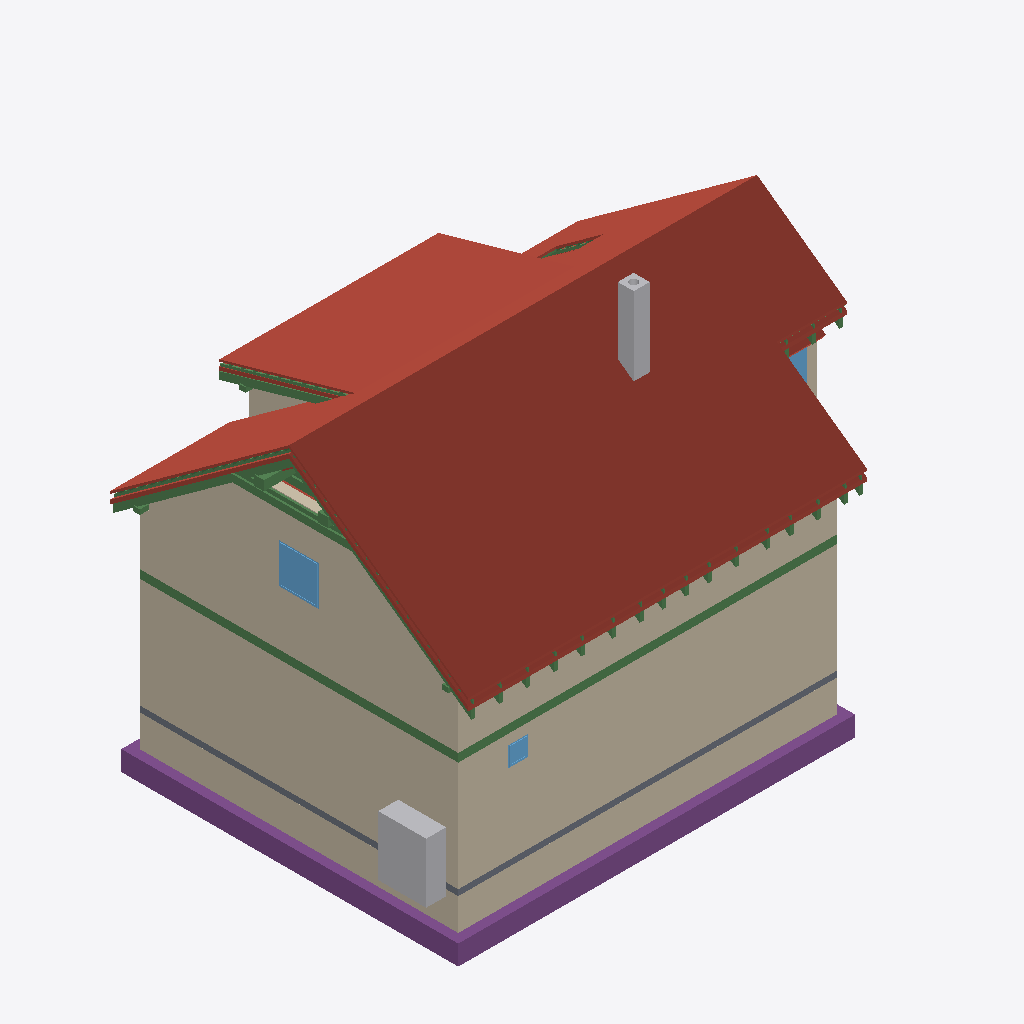
Isometric view of an IFC building model (IFC-SPF (STEP), schema IFC4, length unit metre), seen from the south-west, elements coloured by IFC class: 35 beams (green), 23 roofs (red-brown), 14 walls (beige), 5 footings (purple), 3 windows (light blue), 2 other elements (light grey), 1 slab (grey).
Extent 12.3 m × 9.0 m × 9.9 m (x, y, z). Storeys (13): Foundations at 0.00 m; Ground floor at 0.00 m; Upper floor at 2.96 m; Roof - -1: Thermal insulation under rafters at 2.96 m; Roof - -2: Vapour barrier at 2.96 m; Roof - -3: Gypsum plasterboard at 2.96 m; Roof - 0: Rafters at 2.96 m; Roof - 0a: Collar ties at 2.96 m; Roof - +1: Wood fiberboard at 2.96 m; Roof - +2: Underlay at 2.96 m; Roof - +3: Counter-battens at 2.96 m; Roof - +4: Tile battens at 2.96 m; Roof - +5: Tiles at 2.96 m. Elements (453): 277 IfcBeam, 83 IfcSlab, 44 IfcWall, 14 IfcFurniture, 8 IfcDoor, 8 IfcFooting, 8 IfcWindow, 5 IfcSanitaryTerminal, 3 IfcCovering, 2 IfcStair, 1 IfcChimney.

HEADER;
FILE_DESCRIPTION(('ViewDefinition[DesignTransferView]'),'2;1');
FILE_NAME('/dev/null','2026-09-29T07:38:13+02:00',(''),(''),'IfcOpenShell 0.8.5','IfcOpenShell 0.8.5','Nobody');
FILE_SCHEMA(('IFC4'));
ENDSEC;
DATA;
#1=IFCPROJECT('1$Qfinzb580uAZgEevhZCm',$,'My house',$,$,$,$,(#10,#15),#5);
#19=IFCSITE('0sV6hqQ39FqO$EozJi4iau',$,'Site',$,$,#32394,$,$,$,$,$,$,$,$);
#20=IFCBUILDING('1$9oXGDy58KgQUHvnIBSdv',$,'My house',$,$,#32399,$,$,$,$,$,$);
#33=IFCBUILDINGSTOREY('34cBvVFDTBoOidEAQcjkXU',$,'Foundations',$,$,#32404,$,$,$,0.0);
#40=IFCBUILDINGSTOREY('1RO6bMkajCm9xt2ikWuj8d',$,'Ground floor',$,$,#32409,$,$,$,0.0);
#46=IFCBUILDINGSTOREY('3I8rETT5jErhLq_RFKnw48',$,'Upper floor',$,$,#32414,$,$,$,2.96);
#14337=IFCBUILDINGSTOREY('2AhXkOa1P1AvvFNGAolCdS',$,'Roof - -1: Thermal insulation under rafters','Visibility container for Thermal insulation under rafters','ROOF_LAYER',#32419,$,$,$,2.96);
#14343=IFCBUILDINGSTOREY('3udBuHj$T8pxANS2XsxFs8',$,'Roof - -2: Vapour barrier','Visibility container for Vapour barrier','ROOF_LAYER',#32424,$,$,$,2.96);
#14349=IFCBUILDINGSTOREY('0xeDS39EfDfRbw7VE8sExh',$,'Roof - -3: Gypsum plasterboard','Visibility container for Gypsum plasterboard','ROOF_LAYER',#32429,$,$,$,2.96);
#14355=IFCBUILDINGSTOREY('1hxaRSi3n7EQk7SYewfDII',$,'Roof - 0: Rafters','Visibility container for Rafters','ROOF_LAYER',#32434,$,$,$,2.96);
#14361=IFCBUILDINGSTOREY('08DL2yqHHD6hOC6yrj7vTW',$,'Roof - 0a: Collar ties','Visibility container for Collar ties','ROOF_LAYER',#32439,$,$,$,2.96);
#14367=IFCBUILDINGSTOREY('1yc4x4MPzFTe721Z9dPDYG',$,'Roof - +1: Wood fiberboard','Visibility container for Wood fiberboard','ROOF_LAYER',#32444,$,$,$,2.96);
#14373=IFCBUILDINGSTOREY('13Q1$mHMDCSRv2n0LZQeW3',$,'Roof - +2: Underlay','Visibility container for Roofing underlay','ROOF_LAYER',#32449,$,$,$,2.96);
#14379=IFCBUILDINGSTOREY('2BRwIscRb3W8CgS1vovwaO',$,'Roof - +3: Counter-battens','Visibility container for Counter-battens','ROOF_LAYER',#32454,$,$,$,2.96);
#14385=IFCBUILDINGSTOREY('3_5Tm39OH6W8e7I3YHrpYz',$,'Roof - +4: Tile battens','Visibility container for Tile battens','ROOF_LAYER',#32459,$,$,$,2.96);
#14391=IFCBUILDINGSTOREY('2$2HKpPfL0TRqAnV79gu39',$,'Roof - +5: Tiles','Visibility container for Roof tiles','ROOF_LAYER',#32464,$,$,$,2.96);
#15457=IFCSLAB('3ziAYQLKv5AQaMfsDw7kNJ',$,'Street segment 2 roof tiles',$,$,#34189,#15486,$,.ROOF.);
#259=IFCWALL('1Zv15AitjCUe6AxL8MJJC3',$,'Wall 1',$,$,#34464,#280,$,$);
#15841=IFCSLAB('1ZboCUD$n7aRupT_qyplC1',$,'Street segment 3 roof tiles',$,$,#34219,#15870,$,.ROOF.);
#285=IFCWALL('3ZoZWr1LTBRxLoePiMR9Jl',$,'Wall 2',$,$,#34469,#305,$,$);
#13011=IFCWALL('3XNgThCSv3RfenMOcJkIhp',$,'Wall 9',$,$,#34599,#13055,$,$);
#15151=IFCSLAB('0U_CxkJ952IeSYjDu6jZed',$,'Street segment 1 roof tiles',$,$,#34164,#15180,$,.ROOF.);
#17371=IFCSLAB('0G_pW2Du98l9tgA4QSlAy4',$,'Dormer segment 2 roof tiles',$,$,#34324,#17400,$,.ROOF.);
#2390=IFCWALL('1KbQWJ1wXC6fPWHfDobKnH',$,'Wall 1',$,$,#34504,#2411,$,$);
#2595=IFCFOOTING('0puFa8zg95QOScXA25JCcr',$,'Strip footing 1',$,$,#33994,#2611,$,.STRIP_FOOTING.);
#12572=IFCWALL('38pir5e1n2v9n3t4l$6zir',$,'Wall 2',$,$,#34564,#12592,$,$);
#14761=IFCSLAB('3Zc2hLOYnEiPmFieuHoGwN',$,'Street segment 0 roof tiles',$,$,#34134,#14790,$,.ROOF.);
#2629=IFCFOOTING('0mRSEXWCL1XgqWYlgh046F',$,'Strip footing 2',$,$,#33999,#2645,$,.STRIP_FOOTING.);
#2416=IFCWALL('29RFyW9P17VRtEVqwGFxWD',$,'Wall 2',$,$,#34509,#2436,$,$);
#17755=IFCSLAB('06yoV2VpH3ZBDdPJbm2sfD',$,'Garden segment 3 roof tiles',$,$,#34354,#17784,$,.ROOF.);
#2886=IFCFURNITURE('174RVNvqTDLRcczbrePmt2',$,'Tepelné?Čerpadlo',$,'Tepelné?Čerpadlo',#34709,#2898,$,.USERDEFINED.);
#2357=IFCSLAB('0VtT2b2ir2huSibrJYyhHb',$,'Foundation base plate',$,$,#34059,#2370,$,.BASESLAB.);
#16320=IFCSLAB('18K3MfB_X9$BG04yW3VydY',$,'Garden segment 0 roof tiles',$,$,#34249,#16349,$,.ROOF.);
#1335=IFCBEAM('2QsOMfezn73fA$eScC$asG',$,'Ring beam 1',$,'Ring beam',#32589,#1349,$,.BEAM.);
#4064=IFCCHIMNEY('2a4xf5AATE0eUevNBKQsqD',$,'Main chimney',$,$,#33974,#4084,$,.NOTDEFINED.);
#1468=IFCBEAM('3Sj4Y2Bmj4JuckTXRoswVj',$,'Ring beam 2',$,'Ring beam',#32594,#1482,$,.BEAM.);
#17065=IFCSLAB('2cHZi3Qij6qfCtj1Smxe0l',$,'Garden segment 2 above dormer roof tiles',$,$,#34299,#17094,$,.ROOF.);
#16818=IFCSLAB('30Yjq$_g11yOYZFIlKIV3D',$,'Garden segment 1 roof tiles',$,$,#34279,#16847,$,.ROOF.);
#14197=IFCWINDOW('0981IbbYLAdBOzI5qLZGr5',$,'Window 4',$,$,#37864,#14198,$,1.0,1.0,.WINDOW.,.SINGLE_PANEL.,$);
#15791=IFCSLAB('1QrDfU$3vCtudc90FSCdAI',$,'Street segment 3 roofing underlay',$,$,#34214,#15820,$,.ROOF.);
#30949=IFCBEAM('0Y0XMdeFrBzR_ybuYbgkxK',$,'Rafter 1',$,'RAFTER',#33964,#30980,$,.USERDEFINED.);
#15741=IFCSLAB('2IgXmM7NDDWeYr4NtYuVrl',$,'Street segment 3 wood fiberboard',$,$,#34209,#15770,$,.ROOF.);
#30814=IFCBEAM('1Rsf0sgnr5COuPQ5yEU_19',$,'Collar tie 28 right',$,$,#33949,#30845,$,.BEAM.);
#15407=IFCSLAB('22bc8eZ0D6twvLouM7mykO',$,'Street segment 2 roofing underlay',$,$,#34184,#15436,$,.ROOF.);
#29869=IFCBEAM('1AHHeqQ6n2MeLrzAzg$eBE',$,'Rafter 1',$,'RAFTER',#33844,#29900,$,.USERDEFINED.);
#15357=IFCSLAB('1XFjjMlTf8SRElPD_350uu',$,'Street segment 2 wood fiberboard',$,$,#34179,#15386,$,.ROOF.);
#17655=IFCSLAB('0HZ1s8EgrBifQ81sk2oLYw',$,'Garden segment 3 wood fiberboard',$,$,#34344,#17684,$,.ROOF.);
#30855=IFCBEAM('1SNBu_xH1EAROxv0XtGmuO',$,'Rafter 1',$,'RAFTER',#33954,#30886,$,.USERDEFINED.);
#12854=IFCWALL('1rWmOtt1X3rAM7D965w$D8',$,'Wall 8',$,$,#34594,#12898,$,$);
#12597=IFCWALL('2$6wr00an5z8GnvcLswvpX',$,'Wall 3',$,$,#34569,#12617,$,$);
#30996=IFCBEAM('0Mv$wQoif4vhqkrhr5Cacd',$,'Garden counter-batten 28',$,$,#33969,#31027,$,.BEAM.);
#13552=IFCBEAM('1QLTNJwg15UxZSx6qClQ$3',$,'Garden purlin right',$,$,#32654,#13566,$,.BEAM.);
#12720=IFCWALL('1uvO3clVr2p9S9pDhLbcUx',$,'Wall 6',$,$,#34584,#12764,$,$);
#29916=IFCBEAM('0EeYbZDHL9dgHwJjJb0IUI',$,'Dormer counter-batten 24',$,$,#33849,#29947,$,.BEAM.);
#788=IFCWINDOW('3irLxtchrFxu6J0GmOEVQY',$,'Window 1',$,$,#37829,#789,$,0.5,0.5,.WINDOW.,.SINGLE_PANEL.,$);
#17271=IFCSLAB('116VnbarX8ZfNgtzI7mD4W',$,'Dormer segment 2 wood fiberboard',$,$,#34314,#17300,$,.ROOF.);
#30773=IFCBEAM('1Rgo4ejxn7df_rCdC$c9_L',$,'Collar tie 28 left',$,$,#33944,#30804,$,.BEAM.);
#2794=IFCFOOTING('3MJa21tnvFa9XrlCe53nam',$,'Strip footing 7',$,$,#34024,#2810,$,.STRIP_FOOTING.);
#15101=IFCSLAB('2Rb$Kbvn107RAXVybJjWqr',$,'Street segment 1 roofing underlay',$,$,#34159,#15130,$,.ROOF.);
#2728=IFCFOOTING('20d4yZWSf9RxW_mY9gqLov',$,'Strip footing 5',$,$,#34014,#2744,$,.STRIP_FOOTING.);
#14101=IFCWINDOW('1RnMAN_c9EdBJY0SNREw0J',$,'Window 3',$,$,#37859,#14102,$,1.0,1.25,.WINDOW.,.SINGLE_PANEL.,$);
#14705=IFCSLAB('0eS3cMzEb2BRfC$o7PEElG',$,'Street segment 0 roofing underlay',$,$,#34129,#14734,$,.ROOF.);
#15051=IFCSLAB('2Yu2VpEcj6TvswFpbqmlgy',$,'Street segment 1 wood fiberboard',$,$,#34154,#15080,$,.ROOF.);
#2441=IFCWALL('0NRs2sLdv4fwfe$DiWAxlO',$,'Wall 3',$,$,#34514,#2461,$,$);
#17705=IFCSLAB('0V7GeSyDDDZwlWr_4Cw0DA',$,'Garden segment 3 roofing underlay',$,$,#34349,#17734,$,.ROOF.);
#14649=IFCSLAB('3OW1WA5nD2cAHkazGoPhlw',$,'Street segment 0 wood fiberboard',$,$,#34124,#14678,$,.ROOF.);
#14397=IFCSLAB('22MPlqi4j8GOCOGQrPiZOs',$,'Street segment 0 thermal insulation under rafters',$,$,#34109,#14454,$,.ROOF.);
#12546=IFCWALL('1x4JuR599128AAe7xEjWzW',$,'Wall 1',$,$,#34559,#12567,$,$);
#2541=IFCWALL('0JkUD4$216K8q42qbD78$K',$,'Wall 7',$,$,#34534,#2561,$,$);
#30544=IFCBEAM('1qSGhu$g58Wu82ecNoyc3i',$,'Collar tie 27 right',$,$,#33919,#30575,$,.BEAM.);
#2662=IFCFOOTING('0XiZ4FaMjFD8d$PPI$2v$R',$,'Strip footing 3',$,$,#34004,#2678,$,.STRIP_FOOTING.);
#13495=IFCBEAM('0e$H3oNLT3Dvay2MIU87EJ',$,'Street purlin right',$,$,#32639,#13509,$,.BEAM.);
#13628=IFCBEAM('1XaeO2_pH4xx$jTa6UK_oz',$,'Beam',$,$,#32674,#13642,$,.BEAM.);
#25792=IFCBEAM('1KDEjfSpvCc889XoLThk7J',$,'Garden counter-batten 3',$,$,#33399,#25823,$,.BEAM.);
#17321=IFCSLAB('3FRAI3IGHFsxcpWNFi5ji2',$,'Dormer segment 2 roofing underlay',$,$,#34319,#17350,$,.ROOF.);
#18125=IFCSLAB('1N2CgGuvP40B_IrChdDjTb',$,'Flat ceiling segment 3 vapour barrier',$,$,#34384,#18168,$,.ROOF.);
#26863=IFCBEAM('0bXezOK_D2JBZrm91Ax9i9',$,'Rafter 1',$,'RAFTER',#33514,#26894,$,.USERDEFINED.);
#28953=IFCBEAM('2nIsiYSmvDquTUsqYqUVXX',$,'Rafter 1',$,'RAFTER',#33744,#28984,$,.USERDEFINED.);
#13647=IFCBEAM('1UD$yGZ1nCCghiUtnkU1m2',$,'Beam',$,$,#32679,#13661,$,.BEAM.);
#26229=IFCBEAM('2IYi9Zeeb1G9B4NIEmqp0g',$,'Rafter 1',$,'RAFTER',#33444,#26260,$,.USERDEFINED.);
#26499=IFCBEAM('11QCb06aH9Ah5KSAOGBKv8',$,'Rafter 1',$,'RAFTER',#33474,#26530,$,.USERDEFINED.);
#30585=IFCBEAM('1t96n6PLr9nu7FYLdgmUyc',$,'Rafter 1',$,'RAFTER',#33924,#30616,$,.USERDEFINED.);
#27861=IFCBEAM('3gRyRoSWDB198PAf_2VK85',$,'Rafter 1',$,'RAFTER',#33624,#27892,$,.USERDEFINED.);
#29681=IFCBEAM('0eFFJecO1AkOoQ0tUwbo2v',$,'Rafter 1',$,'RAFTER',#33824,#29712,$,.USERDEFINED.);
#28225=IFCBEAM('3rep1W5FP8yfdvcgLBwTzg',$,'Rafter 1',$,'RAFTER',#33664,#28256,$,.USERDEFINED.);
#29317=IFCBEAM('0Nt2oyXjf3_wCqSfERmGhB',$,'Rafter 1',$,'RAFTER',#33784,#29348,$,.USERDEFINED.);
#30045=IFCBEAM('03BhdK93H4y8smKU7IGT5u',$,'Rafter 1',$,'RAFTER',#33864,#30076,$,.USERDEFINED.);
#25381=IFCBEAM('1VoZF14Cb8VvFbI$ui$9AH',$,'Rafter 1',$,'RAFTER',#33354,#25412,$,.USERDEFINED.);
#25921=IFCBEAM('1qoQbKKyrARhfJ92UwOmjc',$,'Rafter 1',$,'RAFTER',#33414,#25952,$,.USERDEFINED.);
#27497=IFCBEAM('3W1nqJJxb0OgDrPzOxGpk$',$,'Rafter 1',$,'RAFTER',#33584,#27528,$,.USERDEFINED.);
#28589=IFCBEAM('1z6YoNkY99yvUi$JlDeNLL',$,'Rafter 1',$,'RAFTER',#33704,#28620,$,.USERDEFINED.);
#27133=IFCBEAM('0Ww5aQePj2TweckG65qU9n',$,'Rafter 1',$,'RAFTER',#33544,#27164,$,.USERDEFINED.);
#30315=IFCBEAM('3q09Ww62f54Bgctvg7AG3F',$,'Rafter 1',$,'RAFTER',#33894,#30346,$,.USERDEFINED.);
#25109=IFCBEAM('3pKZOnaerEgeRxd_PwYAN_',$,'Rafter 1',$,'RAFTER',#33324,#25140,$,.USERDEFINED.);
#13571=IFCBEAM('1lBR6iLiT0rh6OyH$ecelR',$,'Beam',$,$,#32659,#13585,$,.BEAM.);
#2103=IFCBEAM('259I9IMafDK9Ym5eNdILtd',$,'Ring beam 7',$,'Ring beam',#32619,#2117,$,.BEAM.);
#360=IFCWALL('0miRo56Nr6AxuIyiBBiSAE',$,'Wall 5',$,$,#34484,#380,$,$);
#2491=IFCWALL('06sctHS3X0BPW3kqY6UrL2',$,'Wall 5',$,$,#34524,#2511,$,$);
#23719=IFCBEAM('38XXDEi7z4m9qa44_LPzMY',$,'Garden segments 0, 1 and 3 tile batten 14.1',$,$,#33179,#23750,$,.BEAM.);
ENDSEC;
